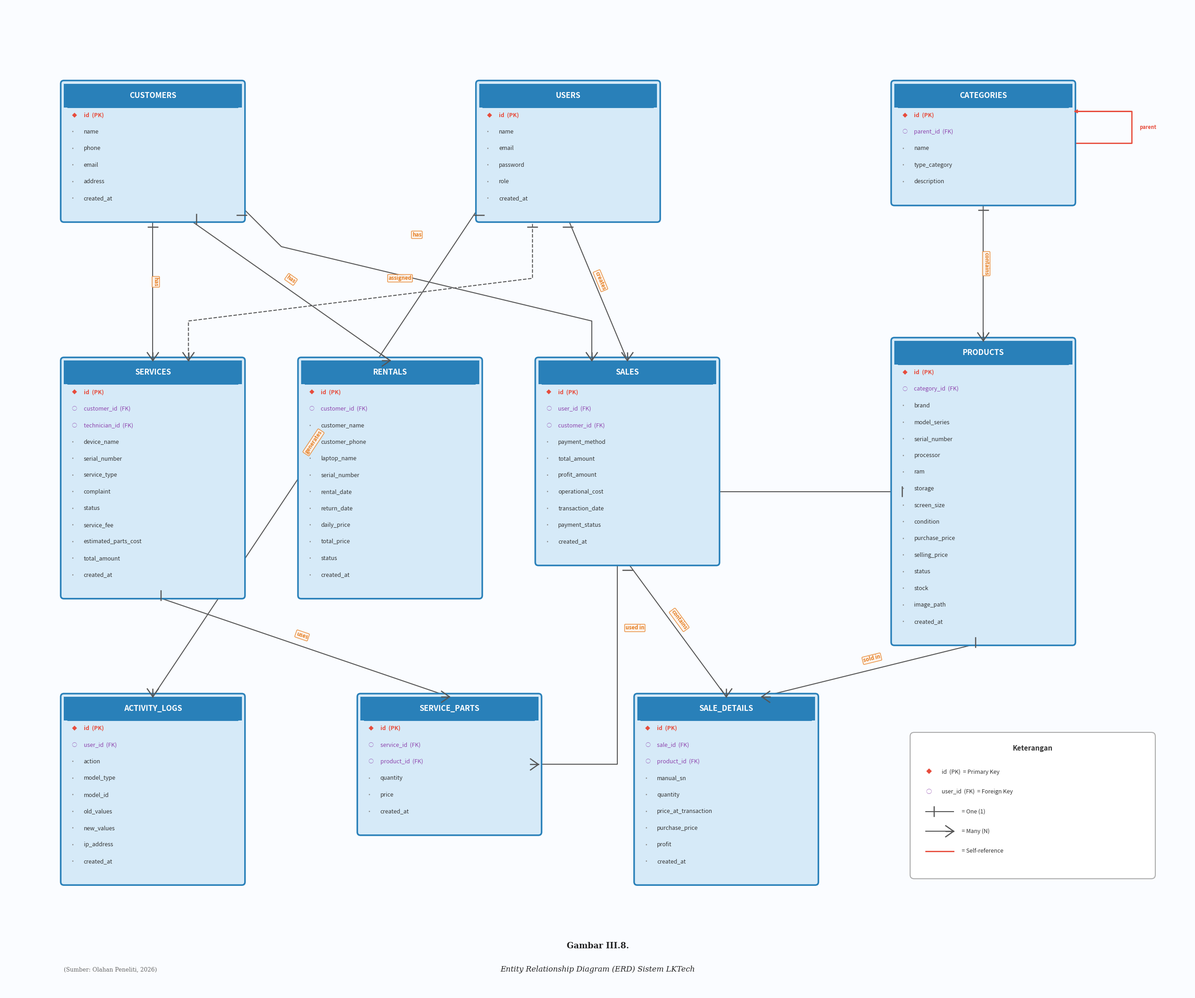

Python code for this plot: (Note: this script raises an exception after producing the figure.)
import matplotlib
matplotlib.use('Agg')
import matplotlib.pyplot as plt
import matplotlib.patches as mpatches
from matplotlib.patches import FancyBboxPatch, FancyArrowPatch
import numpy as np

# ============================================================
# ERD - Entity Relationship Diagram (KONSEPTUAL)
# Gaya: Entitas = kotak rounded, Atribut = oval/elips
#        Relasi = diamond, Garis = crow's foot
# TANPA tipe data, TANPA grid tabel
# ============================================================

fig, ax = plt.subplots(1, 1, figsize=(28, 22))
fig.patch.set_facecolor('#FAFCFF')
ax.set_xlim(-1, 29)
ax.set_ylim(-2, 23)
ax.set_aspect('equal')
ax.axis('off')

# ---- COLOR SCHEME (Blues/Teals - konseptual) ----
ENTITY_COLOR = '#D6EAF8'
ENTITY_BORDER = '#2980B9'
ENTITY_TITLE_BG = '#2980B9'
ENTITY_TITLE_FG = 'white'
ATTR_COLOR = '#333333'
PK_COLOR = '#E74C3C'
FK_COLOR = '#8E44AD'
RELATION_COLOR = '#E67E22'
RELATION_BG = '#FDF2E9'
LINE_COLOR = '#555555'


def draw_entity(ax, x, y, name, attributes, pk_list, fk_list, width=4.5, row_h=0.42):
    """Draw entity as a simple rounded box with attribute list (NO types, NO grid)"""
    total_h = 0.6 + len(attributes) * row_h + 0.3

    # Entity box (rounded)
    box = FancyBboxPatch((x, y - total_h), width, total_h,
                         boxstyle="round,pad=0.08",
                         facecolor=ENTITY_COLOR, edgecolor=ENTITY_BORDER,
                         linewidth=2.5, zorder=3)
    ax.add_patch(box)

    # Title bar
    title_box = FancyBboxPatch((x, y - 0.6), width, 0.6,
                                boxstyle="round,pad=0.05",
                                facecolor=ENTITY_TITLE_BG, edgecolor=ENTITY_BORDER,
                                linewidth=2.5, zorder=4)
    ax.add_patch(title_box)

    # Clip bottom corners of title
    clip_rect = plt.Rectangle((x, y - 0.6), width, 0.6, transform=ax.transData)
    title_box.set_clip_path(clip_rect)

    # Entity name
    ax.text(x + width / 2, y - 0.3, name.upper(),
            ha='center', va='center', fontsize=12, fontweight='bold',
            color=ENTITY_TITLE_FG, fontfamily='sans-serif', zorder=5)

    # Divider line
    ax.plot([x + 0.1, x + width - 0.1], [y - 0.6, y - 0.6],
            color=ENTITY_BORDER, linewidth=1.5, zorder=5)

    # Attributes (simple list - NO type, NO grid)
    for i, attr in enumerate(attributes):
        ay = y - 0.6 - 0.2 - i * row_h
        is_pk = attr in pk_list
        is_fk = attr in fk_list

        # Bullet/marker
        if is_pk:
            ax.text(x + 0.2, ay, '\u25C6', ha='left', va='center',
                    fontsize=8, color=PK_COLOR, zorder=5)  # ◆
            label_color = PK_COLOR
            weight = 'bold'
            suffix = '  (PK)'
        elif is_fk:
            ax.text(x + 0.2, ay, '\u25CB', ha='left', va='center',
                    fontsize=8, color=FK_COLOR, zorder=5)  # ○
            label_color = FK_COLOR
            weight = 'normal'
            suffix = '  (FK)'
        else:
            ax.text(x + 0.2, ay, '\u2022', ha='left', va='center',
                    fontsize=8, color='#888', zorder=5)  # •
            label_color = ATTR_COLOR
            weight = 'normal'
            suffix = ''

        ax.text(x + 0.5, ay, f'{attr}{suffix}',
                ha='left', va='center', fontsize=9, fontweight=weight,
                color=label_color, fontfamily='sans-serif', zorder=5)

    # Return connection points
    cx = x + width / 2
    return {
        'top': (cx, y),
        'bottom': (cx, y - total_h),
        'left': (x, y - total_h / 2),
        'right': (x + width, y - total_h / 2),
        'left_top': (x, y - 0.8),
        'right_top': (x + width, y - 0.8),
        'left_mid': (x, y - total_h * 0.5),
        'right_mid': (x + width, y - total_h * 0.5),
        'bottom_left': (x + width * 0.3, y - total_h),
        'bottom_right': (x + width * 0.7, y - total_h),
        'top_left': (x + width * 0.3, y),
        'top_right': (x + width * 0.7, y),
    }


def draw_crow_foot(ax, x, y, direction, side='many'):
    """Draw crow's foot notation"""
    size = 0.2
    if side == 'many':
        # Three-pronged fork (many)
        if direction == 'left':
            ax.plot([x, x - size], [y, y + size * 0.7], color=LINE_COLOR, linewidth=1.8, zorder=4)
            ax.plot([x, x - size], [y, y - size * 0.7], color=LINE_COLOR, linewidth=1.8, zorder=4)
            ax.plot([x, x - size], [y, y], color=LINE_COLOR, linewidth=1.8, zorder=4)
        elif direction == 'right':
            ax.plot([x, x + size], [y, y + size * 0.7], color=LINE_COLOR, linewidth=1.8, zorder=4)
            ax.plot([x, x + size], [y, y - size * 0.7], color=LINE_COLOR, linewidth=1.8, zorder=4)
            ax.plot([x, x + size], [y, y], color=LINE_COLOR, linewidth=1.8, zorder=4)
        elif direction == 'up':
            ax.plot([x, x + size * 0.7], [y, y + size], color=LINE_COLOR, linewidth=1.8, zorder=4)
            ax.plot([x, x - size * 0.7], [y, y + size], color=LINE_COLOR, linewidth=1.8, zorder=4)
            ax.plot([x, x], [y, y + size], color=LINE_COLOR, linewidth=1.8, zorder=4)
        elif direction == 'down':
            ax.plot([x, x + size * 0.7], [y, y - size], color=LINE_COLOR, linewidth=1.8, zorder=4)
            ax.plot([x, x - size * 0.7], [y, y - size], color=LINE_COLOR, linewidth=1.8, zorder=4)
            ax.plot([x, x], [y, y - size], color=LINE_COLOR, linewidth=1.8, zorder=4)
    elif side == 'one':
        # Single line with perpendicular bar (one)
        if direction == 'left':
            ax.plot([x - size, x - size], [y - size * 0.6, y + size * 0.6], color=LINE_COLOR, linewidth=1.8, zorder=4)
        elif direction == 'right':
            ax.plot([x + size, x + size], [y - size * 0.6, y + size * 0.6], color=LINE_COLOR, linewidth=1.8, zorder=4)
        elif direction == 'up':
            ax.plot([x - size * 0.6, x + size * 0.6], [y + size, y + size], color=LINE_COLOR, linewidth=1.8, zorder=4)
        elif direction == 'down':
            ax.plot([x - size * 0.6, x + size * 0.6], [y - size, y - size], color=LINE_COLOR, linewidth=1.8, zorder=4)


def draw_relationship_line(ax, p1, p2, label, card_start='one', card_end='many'):
    """Draw relationship line with label and crow's foot"""
    x1, y1 = p1
    x2, y2 = p2

    # Main line
    ax.plot([x1, x2], [y1, y2], color=LINE_COLOR, linewidth=1.5, zorder=2)

    # Label at midpoint
    mx, my = (x1 + x2) / 2, (y1 + y2) / 2
    angle = np.degrees(np.arctan2(y2 - y1, x2 - x1))
    if abs(angle) > 90:
        angle += 180

    ax.text(mx, my + 0.2, label,
            ha='center', va='bottom', fontsize=8.5, fontstyle='italic',
            color=RELATION_COLOR, fontweight='bold', fontfamily='sans-serif',
            bbox=dict(boxstyle='round,pad=0.15', facecolor=RELATION_BG,
                      edgecolor=RELATION_COLOR, alpha=0.9, linewidth=1),
            rotation=angle, rotation_mode='anchor', zorder=6)

    # Crow's foot at end
    dx = x2 - x1
    dy = y2 - y1
    if abs(dx) > abs(dy):
        if dx > 0:
            draw_crow_foot(ax, x2, y2, 'left', card_end)
            draw_crow_foot(ax, x1, y1, 'right', card_start)
        else:
            draw_crow_foot(ax, x2, y2, 'right', card_end)
            draw_crow_foot(ax, x1, y1, 'left', card_start)
    else:
        if dy > 0:
            draw_crow_foot(ax, x2, y2, 'down', card_end)
            draw_crow_foot(ax, x1, y1, 'up', card_start)
        else:
            draw_crow_foot(ax, x2, y2, 'up', card_end)
            draw_crow_foot(ax, x1, y1, 'down', card_start)


# ============ ENTITY DEFINITIONS (TANPA TIPE DATA) ============

entities_data = {
    'customers': {
        'attrs': ['id', 'name', 'phone', 'email', 'address', 'created_at'],
        'pk': ['id'], 'fk': [],
        'pos': (0.5, 21)
    },
    'users': {
        'attrs': ['id', 'name', 'email', 'password', 'role', 'created_at'],
        'pk': ['id'], 'fk': [],
        'pos': (11, 21)
    },
    'categories': {
        'attrs': ['id', 'parent_id', 'name', 'type_category', 'description'],
        'pk': ['id'], 'fk': ['parent_id'],
        'pos': (21.5, 21)
    },
    'services': {
        'attrs': ['id', 'customer_id', 'technician_id', 'device_name', 'serial_number',
                  'service_type', 'complaint', 'status', 'service_fee',
                  'estimated_parts_cost', 'total_amount', 'created_at'],
        'pk': ['id'], 'fk': ['customer_id', 'technician_id'],
        'pos': (0.5, 14)
    },
    'rentals': {
        'attrs': ['id', 'customer_id', 'customer_name', 'customer_phone',
                  'laptop_name', 'serial_number', 'rental_date', 'return_date',
                  'daily_price', 'total_price', 'status', 'created_at'],
        'pk': ['id'], 'fk': ['customer_id'],
        'pos': (6.5, 14)
    },
    'sales': {
        'attrs': ['id', 'user_id', 'customer_id', 'payment_method',
                  'total_amount', 'profit_amount', 'operational_cost',
                  'transaction_date', 'payment_status', 'created_at'],
        'pk': ['id'], 'fk': ['user_id', 'customer_id'],
        'pos': (12.5, 14)
    },
    'products': {
        'attrs': ['id', 'category_id', 'brand', 'model_series', 'serial_number',
                  'processor', 'ram', 'storage', 'screen_size', 'condition',
                  'purchase_price', 'selling_price', 'status', 'stock',
                  'image_path', 'created_at'],
        'pk': ['id'], 'fk': ['category_id'],
        'pos': (21.5, 14.5)
    },
    'activity_logs': {
        'attrs': ['id', 'user_id', 'action', 'model_type', 'model_id',
                  'old_values', 'new_values', 'ip_address', 'created_at'],
        'pk': ['id'], 'fk': ['user_id'],
        'pos': (0.5, 5.5)
    },
    'service_parts': {
        'attrs': ['id', 'service_id', 'product_id', 'quantity', 'price', 'created_at'],
        'pk': ['id'], 'fk': ['service_id', 'product_id'],
        'pos': (8, 5.5)
    },
    'sale_details': {
        'attrs': ['id', 'sale_id', 'product_id', 'manual_sn', 'quantity',
                  'price_at_transaction', 'purchase_price', 'profit', 'created_at'],
        'pk': ['id'], 'fk': ['sale_id', 'product_id'],
        'pos': (15, 5.5)
    },
}

# Draw all entities
conn_points = {}
for name, data in entities_data.items():
    x, y = data['pos']
    conn_points[name] = draw_entity(ax, x, y, name, data['attrs'],
                                     data['pk'], data['fk'])

# ============ RELATIONSHIPS (with crow's foot & labels) ============

# customers -> services (1:N, "has")
draw_relationship_line(ax,
    conn_points['customers']['bottom'],
    conn_points['services']['top'],
    'has')

# customers -> rentals (1:N, "has")
draw_relationship_line(ax,
    conn_points['customers']['bottom_right'],
    conn_points['rentals']['top'],
    'has')

# customers -> sales (1:N, "has")
p1 = (conn_points['customers']['right'][0], conn_points['customers']['bottom'][1] + 0.3)
p2 = conn_points['sales']['top_left']
ax.plot([p1[0], p1[0] + 1, p2[0], p2[0]], [p1[1], p1[1] - 1, p2[1] + 1, p2[1]],
        color=LINE_COLOR, linewidth=1.5, zorder=2)
ax.text((p1[0] + p2[0]) / 2, p1[1] - 0.7, 'has',
        ha='center', va='center', fontsize=8.5, fontstyle='italic',
        color=RELATION_COLOR, fontweight='bold',
        bbox=dict(boxstyle='round,pad=0.15', facecolor=RELATION_BG,
                  edgecolor=RELATION_COLOR, alpha=0.9, linewidth=1), zorder=6)
draw_crow_foot(ax, p1[0], p1[1], 'down', 'one')
draw_crow_foot(ax, p2[0], p2[1], 'up', 'many')

# users -> sales (1:N, "creates")
draw_relationship_line(ax,
    conn_points['users']['bottom'],
    conn_points['sales']['top'],
    'creates')

# users -> services (1:N, "assigned")
p1 = conn_points['users']['bottom_left']
p2 = conn_points['services']['top_right']
ax.plot([p1[0], p1[0], p2[0], p2[0]], [p1[1], p1[1] - 1.5, p2[1] + 1, p2[1]],
        color=LINE_COLOR, linewidth=1.5, zorder=2, linestyle='--')
ax.text((p1[0] + p2[0]) / 2 + 1, p1[1] - 1.5, 'assigned',
        ha='center', va='center', fontsize=8.5, fontstyle='italic',
        color=RELATION_COLOR, fontweight='bold',
        bbox=dict(boxstyle='round,pad=0.15', facecolor=RELATION_BG,
                  edgecolor=RELATION_COLOR, alpha=0.9, linewidth=1), zorder=6)
draw_crow_foot(ax, p1[0], p1[1], 'down', 'one')
draw_crow_foot(ax, p2[0], p2[1], 'up', 'many')

# users -> activity_logs (1:N, "generates")
draw_relationship_line(ax,
    (conn_points['users']['left'][0], conn_points['users']['bottom'][1] + 0.3),
    conn_points['activity_logs']['top'],
    'generates')

# categories -> products (1:N, "contains")
draw_relationship_line(ax,
    conn_points['categories']['bottom'],
    conn_points['products']['top'],
    'contains')

# categories -> categories (self-reference)
sx = conn_points['categories']['right'][0]
sy = conn_points['categories']['right'][1]
ax.annotate('', xy=(sx, sy + 0.8), xytext=(sx + 1.5, sy + 0.8),
            arrowprops=dict(arrowstyle='->', color='#E74C3C', lw=2))
ax.plot([sx, sx + 1.5, sx + 1.5, sx], [sy, sy, sy + 0.8, sy + 0.8],
        color='#E74C3C', linewidth=2, zorder=2)
ax.text(sx + 1.7, sy + 0.4, 'parent', ha='left', va='center',
        fontsize=8, fontstyle='italic', color='#E74C3C', fontweight='bold', zorder=6)

# sales -> sale_details (1:N, "contains")
draw_relationship_line(ax,
    conn_points['sales']['bottom'],
    conn_points['sale_details']['top'],
    'contains')

# products -> sale_details (1:N, "sold in")
draw_relationship_line(ax,
    conn_points['products']['bottom'],
    conn_points['sale_details']['top_right'],
    'sold in')

# services -> service_parts (1:N, "uses")
draw_relationship_line(ax,
    conn_points['services']['bottom'],
    conn_points['service_parts']['top'],
    'uses')

# products -> service_parts (1:N, "used in")
p1 = conn_points['products']['left']
p2 = conn_points['service_parts']['right']
ax.plot([p1[0], p2[0] + 2, p2[0] + 2, p2[0]], [p1[1], p1[1], p2[1], p2[1]],
        color=LINE_COLOR, linewidth=1.5, zorder=2)
ax.text(p2[0] + 2.2, (p1[1] + p2[1]) / 2, 'used in',
        ha='left', va='center', fontsize=8.5, fontstyle='italic',
        color=RELATION_COLOR, fontweight='bold',
        bbox=dict(boxstyle='round,pad=0.15', facecolor=RELATION_BG,
                  edgecolor=RELATION_COLOR, alpha=0.9, linewidth=1), zorder=6)
draw_crow_foot(ax, p1[0], p1[1], 'right', 'one')
draw_crow_foot(ax, p2[0], p2[1], 'left', 'many')


# ============ LEGEND ============
lx, ly = 22, 4
ax.add_patch(FancyBboxPatch((lx, ly - 3), 6, 3.5,
             boxstyle="round,pad=0.1", facecolor='white',
             edgecolor='#AAA', linewidth=1.5, zorder=3))
ax.text(lx + 3, ly + 0.2, 'Keterangan', ha='center', va='center',
        fontsize=11, fontweight='bold', color='#333', zorder=5)

# PK
ax.text(lx + 0.3, ly - 0.4, '\u25C6', ha='left', va='center',
        fontsize=9, color=PK_COLOR, zorder=5)
ax.text(lx + 0.7, ly - 0.4, 'id  (PK)  = Primary Key', ha='left', va='center',
        fontsize=9, color='#333', zorder=5)

# FK
ax.text(lx + 0.3, ly - 0.9, '\u25CB', ha='left', va='center',
        fontsize=9, color=FK_COLOR, zorder=5)
ax.text(lx + 0.7, ly - 0.9, 'user_id  (FK)  = Foreign Key', ha='left', va='center',
        fontsize=9, color='#333', zorder=5)

# One
ax.plot([lx + 0.3, lx + 1.0], [ly - 1.4, ly - 1.4], color=LINE_COLOR, linewidth=1.5, zorder=5)
draw_crow_foot(ax, lx + 0.3, ly - 1.4, 'right', 'one')
ax.text(lx + 1.2, ly - 1.4, '= One (1)', ha='left', va='center',
        fontsize=9, color='#333', zorder=5)

# Many
ax.plot([lx + 0.3, lx + 1.0], [ly - 1.9, ly - 1.9], color=LINE_COLOR, linewidth=1.5, zorder=5)
draw_crow_foot(ax, lx + 1.0, ly - 1.9, 'left', 'many')
ax.text(lx + 1.2, ly - 1.9, '= Many (N)', ha='left', va='center',
        fontsize=9, color='#333', zorder=5)

# Self-ref
ax.plot([lx + 0.3, lx + 1.0], [ly - 2.4, ly - 2.4], color='#E74C3C', linewidth=2, zorder=5)
ax.text(lx + 1.2, ly - 2.4, '= Self-reference', ha='left', va='center',
        fontsize=9, color='#333', zorder=5)


# ============ TITLE & CAPTION ============
ax.text(14, -0.8, 'Gambar III.8.', ha='center', va='center',
        fontsize=13, fontweight='bold', color='#222', fontfamily='serif')
ax.text(14, -1.4, 'Entity Relationship Diagram (ERD) Sistem LKTech',
        ha='center', va='center', fontsize=12, fontstyle='italic',
        color='#222', fontfamily='serif')
ax.text(0.5, -1.4, '(Sumber: Olahan Peneliti, 2026)',
        ha='left', va='center', fontsize=9, color='#666', fontfamily='serif')

plt.tight_layout()
plt.savefig('d:/Project/lktech/ERD_LKTech_v3.png', dpi=200, bbox_inches='tight',
            facecolor=fig.get_facecolor())
plt.close()
print("ERD v3 saved to d:/Project/lktech/ERD_LKTech_v3.png")
